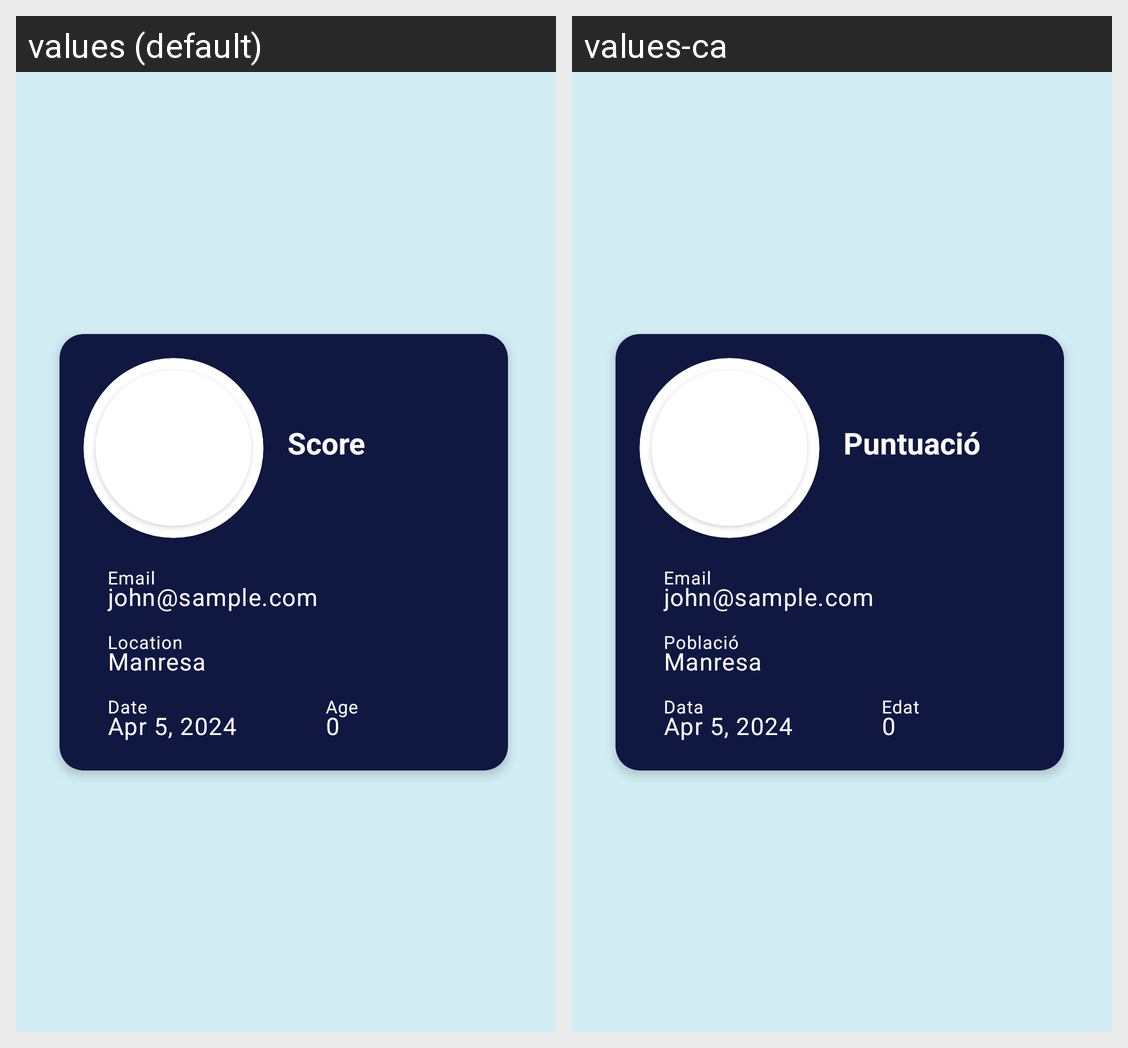

Here is an Android app screen in its default locale and in the app's own translations. Write out the translated-string differences for the strings that appear on this screen.
Android screen res/layout/activity_player_details.xml rendered under 2 locales, left to right: values (default), values-ca. Device: Nexus 5 (rendered at 1080×1920; each locale shown at half size, 540×960, under a caption strip naming it); theme Theme.GlobusNilOmar.
Strings drawn on this screen, with the default value and each locale's value (text and hints the layout hard-codes, and strings that could not be matched under every locale, appear in the picture but are not listed):

miPuntuaciotxt
  values: Score
  values-ca: Puntuació

prompt_email
  values: Email
  values-ca: Email  [not translated; the default value is used]

correo
  values: john@sample.com
  values-ca: john@sample.com  [not translated; the default value is used]

poblacioEt
  values: Location
  values-ca: Població

poblacio
  values: Manresa
  values-ca: Manresa  [not translated; the default value is used]

fecha
  values: Date
  values-ca: Data

edatEt
  values: Age
  values-ca: Edat

edat
  values: 0
  values-ca: 0  [not translated; the default value is used]
